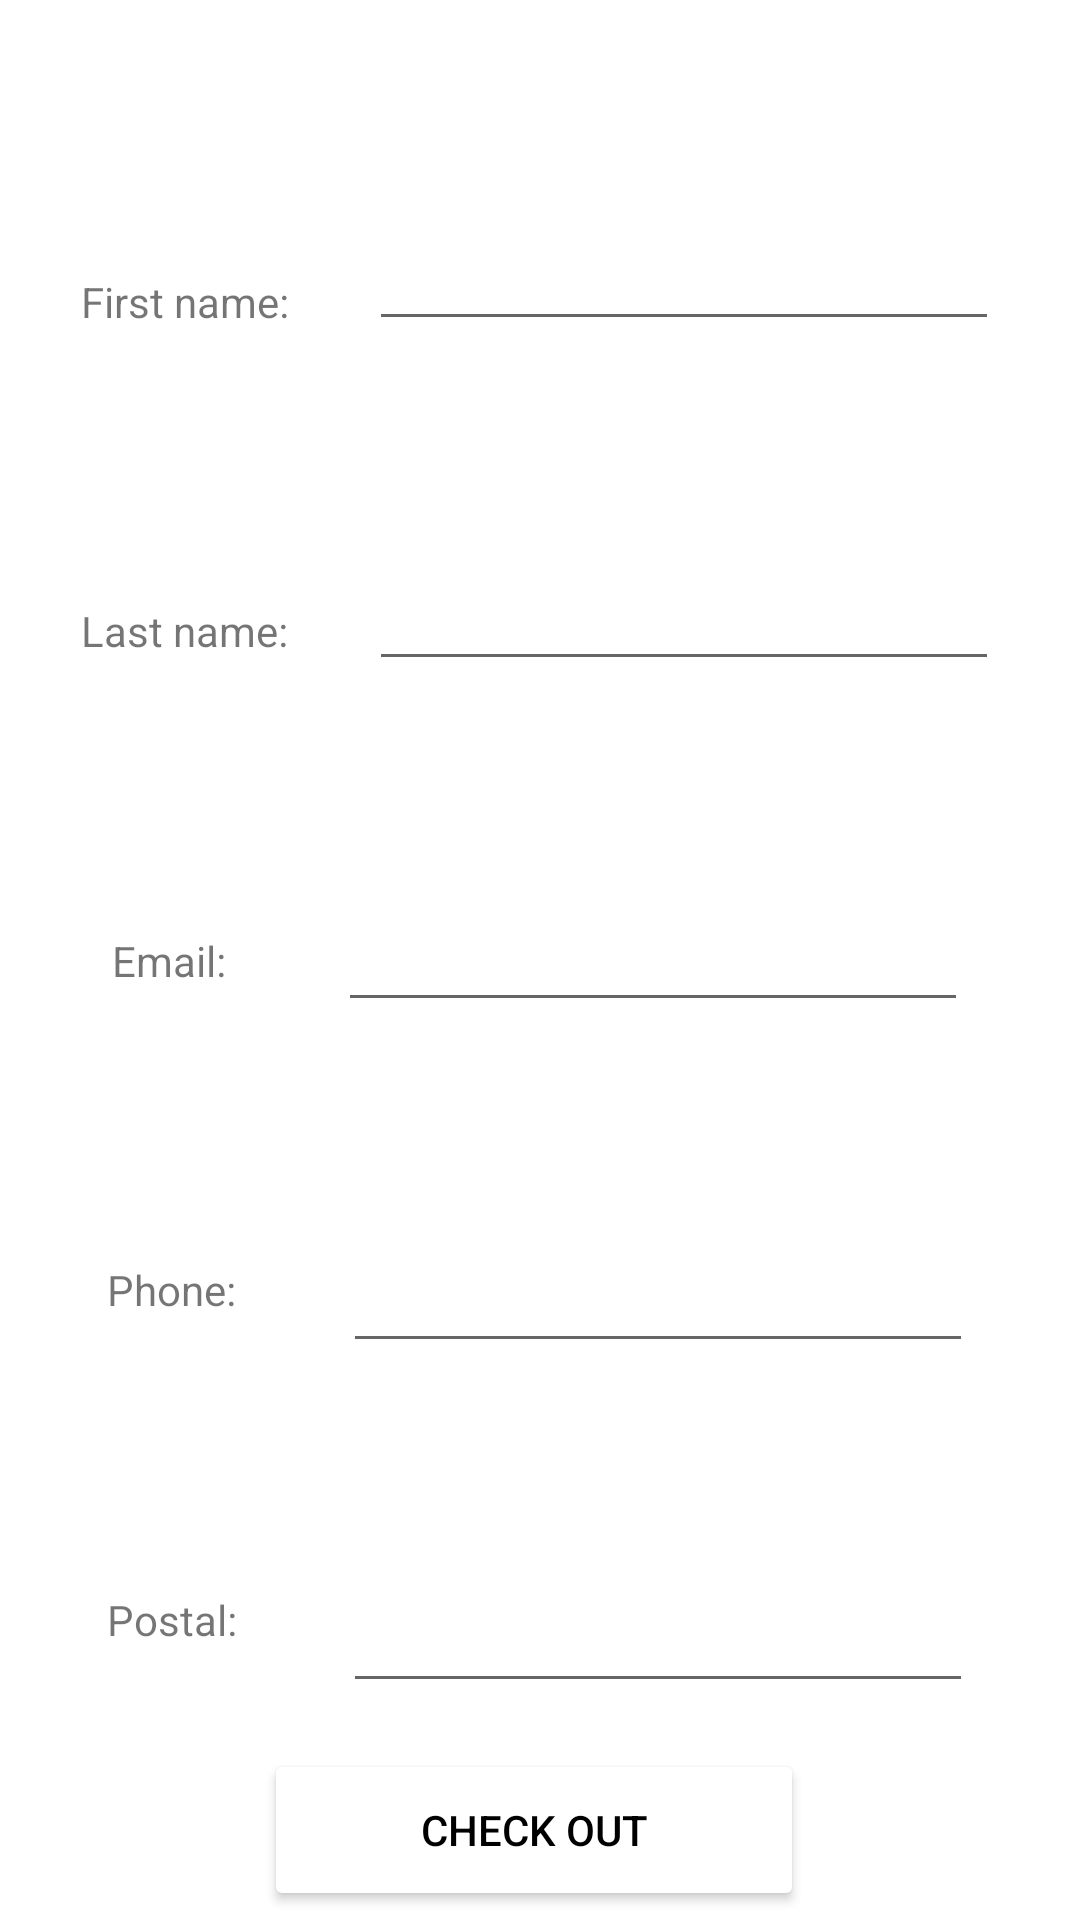

Android layout source for this screen:
<!-- AndroidManifest.xml: application theme Theme.TopG -->
<!-- res/layout/activity_addtocart.xml -->
<?xml version="1.0" encoding="utf-8"?>
<androidx.constraintlayout.widget.ConstraintLayout xmlns:android="http://schemas.android.com/apk/res/android"
    xmlns:app="http://schemas.android.com/apk/res-auto"
    xmlns:tools="http://schemas.android.com/tools"
    android:layout_width="match_parent"
    android:layout_height="match_parent"
    android:background="@drawable/jj"
    tools:context=".Addtocart">

    <EditText
        android:id="@+id/etname"
        android:layout_width="wrap_content"
        android:layout_height="wrap_content"
        android:ems="10"
        android:inputType="textPersonName"
        app:layout_constraintBottom_toTopOf="@+id/etlastname"
        app:layout_constraintEnd_toEndOf="parent"
        app:layout_constraintHorizontal_bias="0.5"
        app:layout_constraintStart_toEndOf="@+id/textView3"
        app:layout_constraintTop_toTopOf="parent"
        app:layout_constraintVertical_bias="0.5" />

    <EditText
        android:id="@+id/etlastname"
        android:layout_width="wrap_content"
        android:layout_height="wrap_content"
        android:ems="10"
        android:inputType="textPersonName"
        app:layout_constraintBottom_toTopOf="@+id/etemail"
        app:layout_constraintEnd_toEndOf="parent"
        app:layout_constraintHorizontal_bias="0.5"
        app:layout_constraintStart_toEndOf="@+id/textView4"
        app:layout_constraintTop_toBottomOf="@+id/etname"
        app:layout_constraintVertical_bias="0.5" />

    <EditText
        android:id="@+id/etemail"
        android:layout_width="wrap_content"
        android:layout_height="wrap_content"
        android:ems="10"
        android:inputType="textEmailAddress"
        app:layout_constraintBottom_toTopOf="@+id/etphone"
        app:layout_constraintEnd_toEndOf="parent"
        app:layout_constraintHorizontal_bias="0.5"
        app:layout_constraintStart_toEndOf="@+id/textView5"
        app:layout_constraintTop_toBottomOf="@+id/etlastname"
        app:layout_constraintVertical_bias="0.5" />

    <EditText
        android:id="@+id/etphone"
        android:layout_width="wrap_content"
        android:layout_height="wrap_content"
        android:ems="10"
        android:inputType="phone"
        app:layout_constraintBottom_toTopOf="@+id/etpostal"
        app:layout_constraintEnd_toEndOf="parent"
        app:layout_constraintHorizontal_bias="0.5"
        app:layout_constraintStart_toEndOf="@+id/textView6"
        app:layout_constraintTop_toBottomOf="@+id/etemail"
        app:layout_constraintVertical_bias="0.5" />

    <EditText
        android:id="@+id/etpostal"
        android:layout_width="wrap_content"
        android:layout_height="wrap_content"
        android:ems="10"
        android:inputType="textPostalAddress"
        app:layout_constraintBottom_toBottomOf="parent"
        app:layout_constraintEnd_toEndOf="parent"
        app:layout_constraintHorizontal_bias="0.5"
        app:layout_constraintStart_toEndOf="@+id/textView7"
        app:layout_constraintTop_toBottomOf="@+id/etphone"
        app:layout_constraintVertical_bias="0.5" />

    <TextView
        android:id="@+id/textView3"
        android:layout_width="wrap_content"
        android:layout_height="wrap_content"
        android:text="First name:"
        app:layout_constraintBottom_toTopOf="@+id/textView4"
        app:layout_constraintEnd_toStartOf="@+id/etname"
        app:layout_constraintHorizontal_bias="0.5"
        app:layout_constraintStart_toStartOf="parent"
        app:layout_constraintTop_toTopOf="parent"
        app:layout_constraintVertical_bias="0.5" />

    <TextView
        android:id="@+id/textView4"
        android:layout_width="wrap_content"
        android:layout_height="wrap_content"
        android:text="Last name:"
        app:layout_constraintBottom_toTopOf="@+id/textView5"
        app:layout_constraintEnd_toStartOf="@+id/etlastname"
        app:layout_constraintHorizontal_bias="0.5"
        app:layout_constraintStart_toStartOf="parent"
        app:layout_constraintTop_toBottomOf="@+id/textView3"
        app:layout_constraintVertical_bias="0.5" />

    <TextView
        android:id="@+id/textView5"
        android:layout_width="wrap_content"
        android:layout_height="wrap_content"
        android:text="Email:"
        app:layout_constraintBottom_toTopOf="@+id/textView6"
        app:layout_constraintEnd_toStartOf="@+id/etemail"
        app:layout_constraintHorizontal_bias="0.5"
        app:layout_constraintStart_toStartOf="parent"
        app:layout_constraintTop_toBottomOf="@+id/textView4"
        app:layout_constraintVertical_bias="0.5" />

    <TextView
        android:id="@+id/textView6"
        android:layout_width="wrap_content"
        android:layout_height="wrap_content"
        android:text="Phone:"
        app:layout_constraintBottom_toTopOf="@+id/textView7"
        app:layout_constraintEnd_toStartOf="@+id/etphone"
        app:layout_constraintHorizontal_bias="0.5"
        app:layout_constraintStart_toStartOf="parent"
        app:layout_constraintTop_toBottomOf="@+id/textView5"
        app:layout_constraintVertical_bias="0.5" />

    <TextView
        android:id="@+id/textView7"
        android:layout_width="wrap_content"
        android:layout_height="wrap_content"
        android:text="Postal:"
        app:layout_constraintBottom_toBottomOf="parent"
        app:layout_constraintEnd_toStartOf="@+id/etpostal"
        app:layout_constraintHorizontal_bias="0.5"
        app:layout_constraintStart_toStartOf="parent"
        app:layout_constraintTop_toBottomOf="@+id/textView6"
        app:layout_constraintVertical_bias="0.5" />

    <Button
        android:id="@+id/buttoncheckout"
        android:layout_width="180dp"
        android:layout_height="54dp"
        android:backgroundTint="@color/white"
        android:text="Check out"
        android:textColor="@color/black"
        app:layout_constraintBottom_toBottomOf="parent"
        app:layout_constraintEnd_toEndOf="parent"
        app:layout_constraintHorizontal_bias="0.489"
        app:layout_constraintStart_toStartOf="parent"
        app:layout_constraintTop_toTopOf="parent"
        app:layout_constraintVertical_bias="0.995"
        android:onClick="buttoncheckout"/>

</androidx.constraintlayout.widget.ConstraintLayout>
<!-- resources referenced by this layout -->
<resources>
  <style name="Theme.TopG" parent="Theme.MaterialComponents.DayNight.DarkActionBar">
          
          <item name="colorPrimary">@color/purple_500</item>
          <item name="colorPrimaryVariant">@color/purple_700</item>
          <item name="colorOnPrimary">@color/white</item>
          
          <item name="colorSecondary">@color/teal_200</item>
          <item name="colorSecondaryVariant">@color/teal_700</item>
          <item name="colorOnSecondary">@color/black</item>
          
          <item name="android:statusBarColor">?attr/colorPrimaryVariant</item>
          
      </style>
  <!-- not gathered from this repository: default colours our renderer supplied (Android Studio template values) -->
  <color name="purple_500">#FF6200EE</color>
  <color name="purple_700">#FF3700B3</color>
  <color name="teal_200">#FF03DAC5</color>
  <color name="teal_700">#FF018786</color>
  <color name="black">#FF000000</color>
  <color name="white">#FFFFFFFF</color>
</resources>
